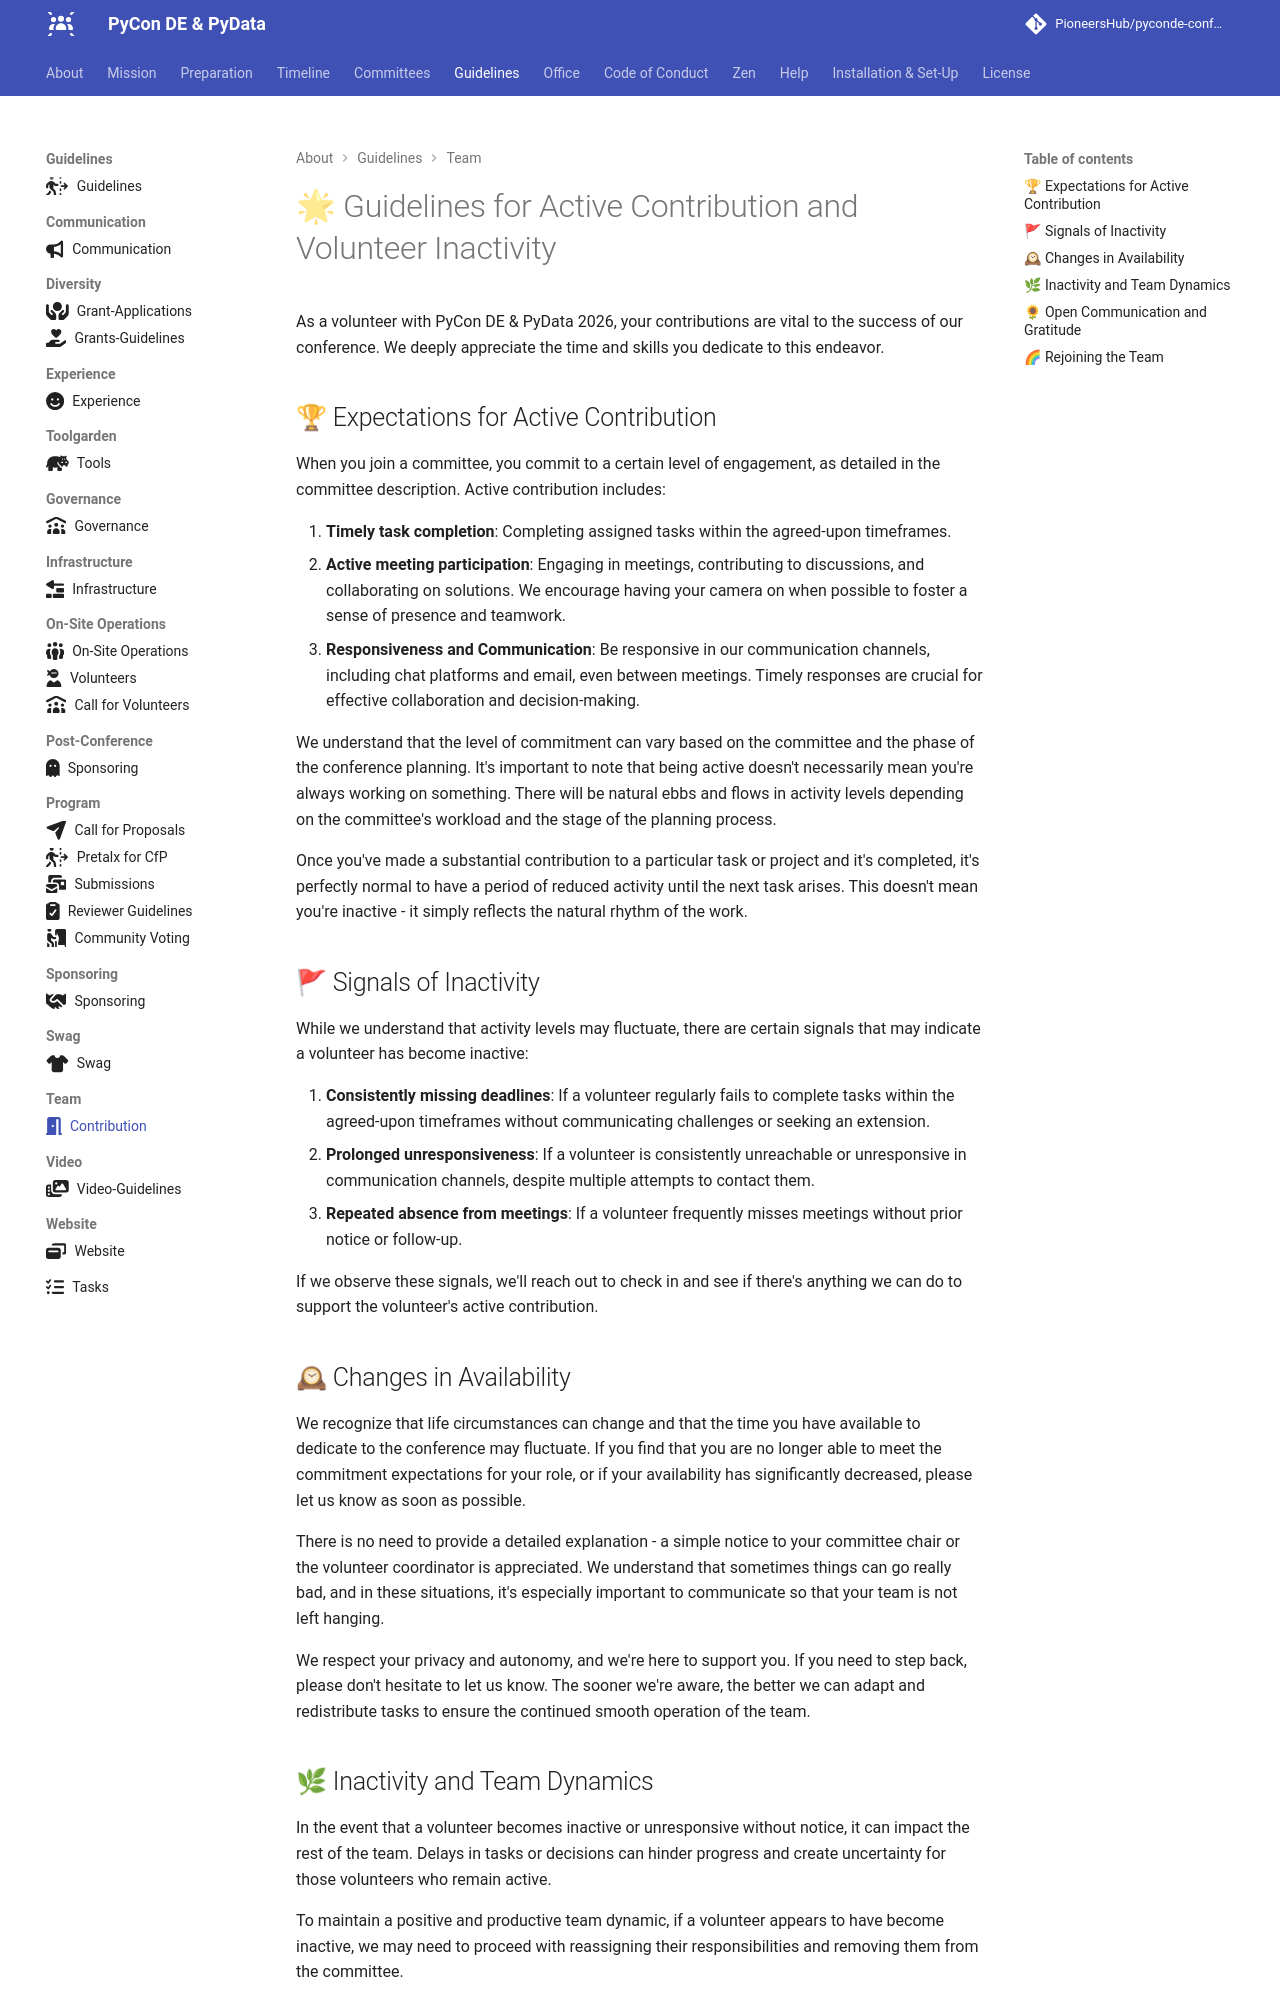

repository: PioneersHub/pyconde-conference · page: guidelines/contribution-guidelines/index.html · generator: mkdocs

---
title: Guidelines for Volunteer Inactivity and Departure
icon: fontawesome/solid/door-open
---

# 🌟 Guidelines for Active Contribution and Volunteer Inactivity

As a volunteer with {{config.extra.event.event_name}}, your contributions are vital to the success of our conference. We deeply appreciate
the time and skills you dedicate to this endeavor.

## 🏆 Expectations for Active Contribution

When you join a committee, you commit to a certain level of engagement, as detailed in the committee description. Active contribution
includes:

1. **Timely task completion**: Completing assigned tasks within the agreed-upon timeframes.
2. **Active meeting participation**: Engaging in meetings, contributing to discussions, and collaborating on solutions. We encourage having
   your camera on when possible to foster a sense of presence and teamwork.
3. **Responsiveness and Communication**: Be responsive in our communication channels, including chat platforms and email, even between
   meetings. Timely responses are crucial for effective collaboration and decision-making.

We understand that the level of commitment can vary based on the committee and the phase of the conference planning. It's important to note
that being active doesn't necessarily mean you're always working on something. There will be natural ebbs and flows in activity levels
depending on the committee's workload and the stage of the planning process.

Once you've made a substantial contribution to a particular task or project and it's completed, it's perfectly normal to have a period of
reduced activity until the next task arises. This doesn't mean you're inactive - it simply reflects the natural rhythm of the work.

## 🚩 Signals of Inactivity

While we understand that activity levels may fluctuate, there are certain signals that may indicate a volunteer has become inactive:

1. **Consistently missing deadlines**: If a volunteer regularly fails to complete tasks within the agreed-upon timeframes without
   communicating challenges or seeking an extension.
2. **Prolonged unresponsiveness**: If a volunteer is consistently unreachable or unresponsive in communication channels, despite multiple
   attempts to contact them.
3. **Repeated absence from meetings**: If a volunteer frequently misses meetings without prior notice or follow-up.

If we observe these signals, we'll reach out to check in and see if there's anything we can do to support the volunteer's active
contribution.

## 🕰 Changes in Availability

We recognize that life circumstances can change and that the time you have available to dedicate to the conference may fluctuate. If you
find that you are no longer able to meet the commitment expectations for your role, or if your availability has significantly decreased,
please let us know as soon as possible.

There is no need to provide a detailed explanation - a simple notice to your committee chair or the volunteer coordinator is appreciated. We
understand that sometimes things can go really bad, and in these situations, it's especially important to communicate so that your team is
not left hanging.

We respect your privacy and autonomy, and we're here to support you. If you need to step back, please don't hesitate to let us know. The
sooner we're aware, the better we can adapt and redistribute tasks to ensure the continued smooth operation of the team.
